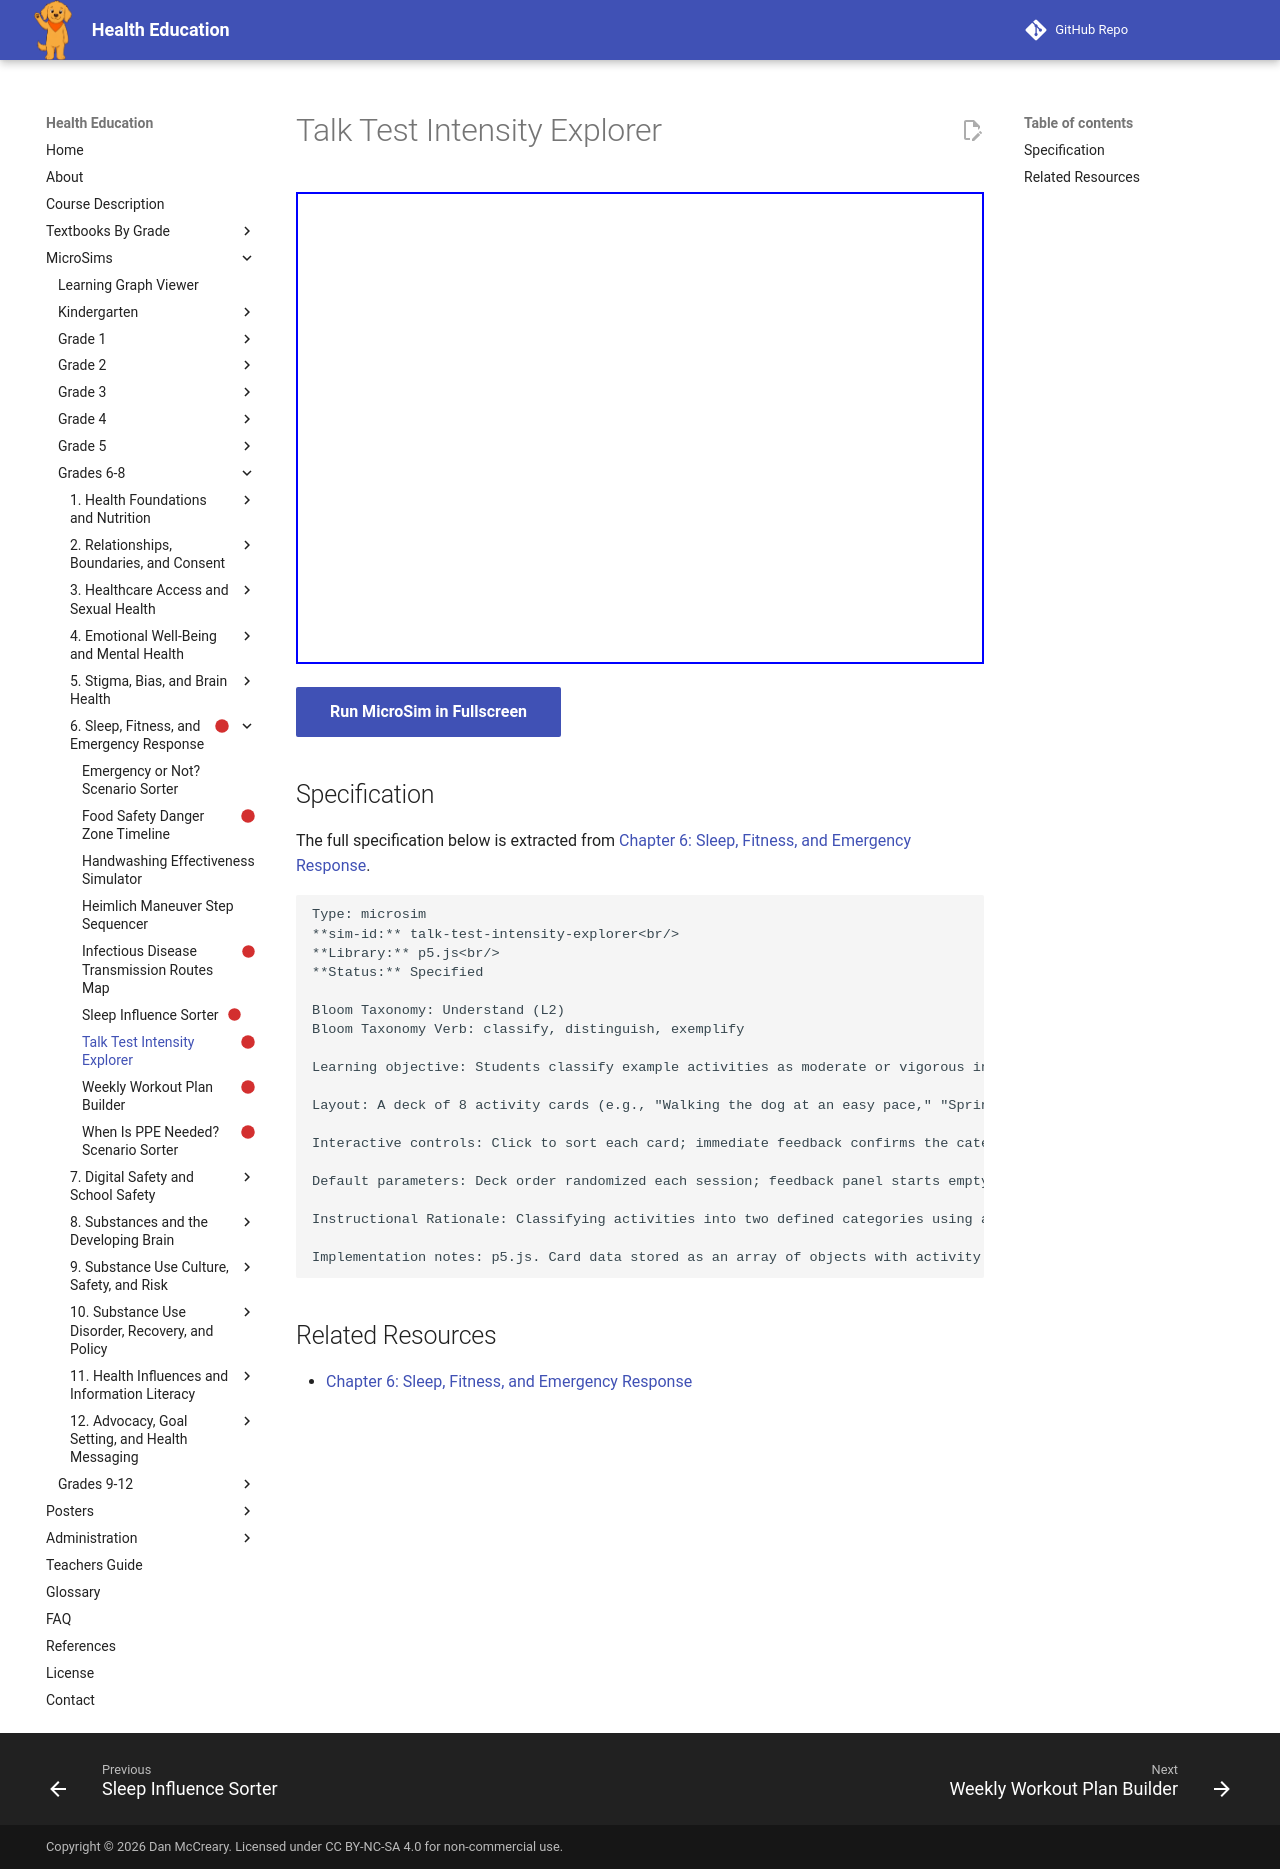

repository: dmccreary/health-education · page: sims/talk-test-intensity-explorer/index.html · generator: mkdocs

---
title: Talk Test Intensity Explorer
description: Students classify example activities as moderate or vigorous intensity using the talk test, and exemplify each category with realistic activities.
status: scaffold
library: p5.js
bloom_level: Understand (L2)
---

# Talk Test Intensity Explorer



<iframe src="main.html" width="100%" height="472px"></iframe>

[Run MicroSim in Fullscreen](main.html){ .md-button .md-button--primary }

## Specification

The full specification below is extracted from
[Chapter 6: Sleep, Fitness, and Emergency Response](../../bands/grade-6-8/chapters/06-sleep-fitness-and-emergency-response/index.md).

```text
Type: microsim
**sim-id:** talk-test-intensity-explorer<br/>
**Library:** p5.js<br/>
**Status:** Specified

Bloom Taxonomy: Understand (L2)
Bloom Taxonomy Verb: classify, distinguish, exemplify

Learning objective: Students classify example activities as moderate or vigorous intensity using the talk test, and exemplify each category with realistic activities.

Layout: A deck of 8 activity cards (e.g., "Walking the dog at an easy pace," "Sprinting during a soccer game," "Slow-paced bike ride to a friend's house," "Running a mile for time") with two click zones labeled Moderate and Vigorous, and a "Talk Test" reminder panel showing the two criteria.

Interactive controls: Click to sort each card; immediate feedback confirms the category and explains using the talk test criteria; "Reset Deck" button; running tally of correct sorts.

Default parameters: Deck order randomized each session; feedback panel starts empty until a card is sorted.

Instructional Rationale: Classifying activities into two defined categories using a stated rule is an Understand-level task, so a sorting activity with rule-based feedback is used rather than a passive definition list.

Implementation notes: p5.js. Card data stored as an array of objects with activity text, correct intensity, and explanation string. Responsive canvas that reflows cards on window resize.
```

## Related Resources

- [Chapter 6: Sleep, Fitness, and Emergency Response](../../bands/grade-6-8/chapters/06-sleep-fitness-and-emergency-response/index.md)
